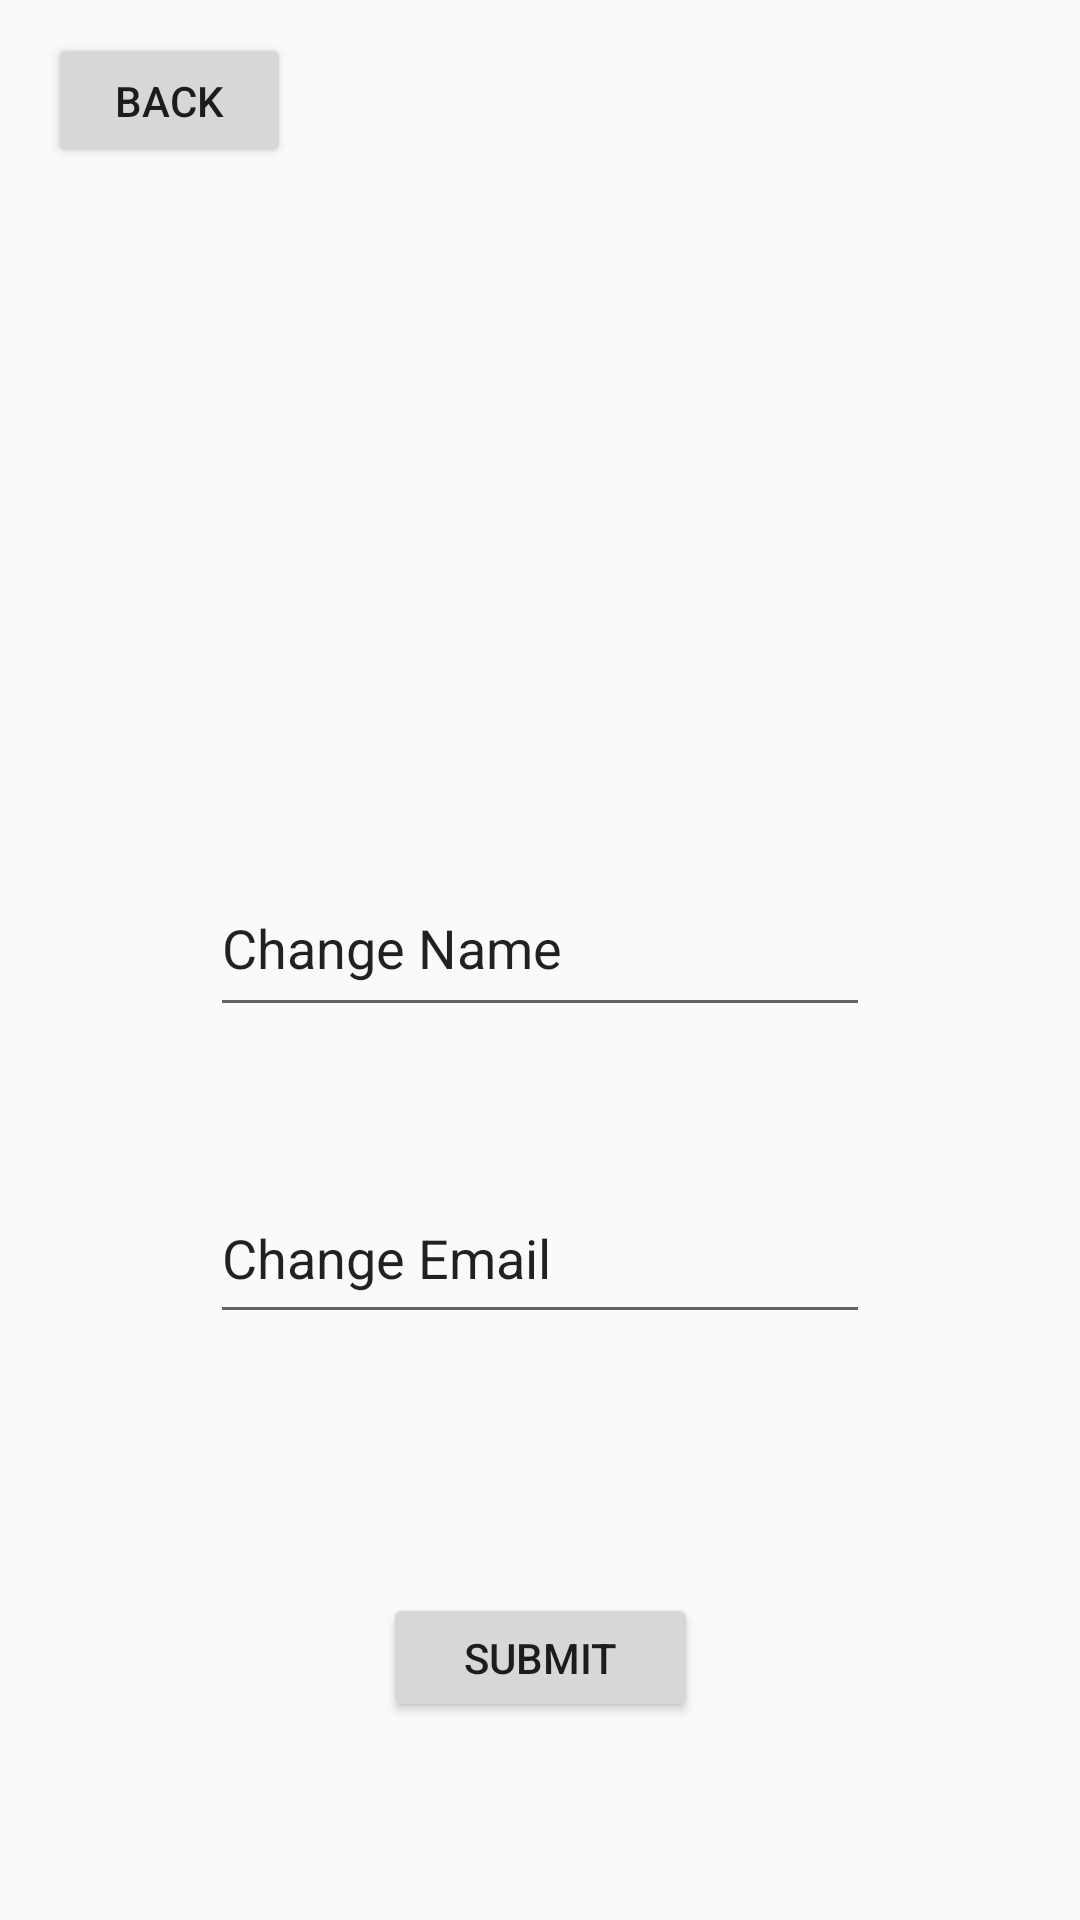

Write the Android layout XML for this screen, with the resource values it uses.
<!-- AndroidManifest.xml: application theme AppTheme -->
<!-- res/layout/activity_settings.xml -->
<?xml version="1.0" encoding="utf-8"?>
<android.support.constraint.ConstraintLayout xmlns:android="http://schemas.android.com/apk/res/android"
    xmlns:app="http://schemas.android.com/apk/res-auto"
    xmlns:tools="http://schemas.android.com/tools"
    android:layout_width="match_parent"
    android:layout_height="match_parent"
    tools:context=".settings">

    <TextView
        android:id="@+id/textView"
        android:layout_width="0dp"
        android:layout_height="0dp"
        android:layout_marginStart="42dp"
        android:layout_marginTop="80dp"
        android:layout_marginEnd="42dp"
        android:layout_marginBottom="262dp"
        android:textSize="40sp"
        app:layout_constraintBottom_toTopOf="@+id/button2"
        app:layout_constraintEnd_toEndOf="parent"
        app:layout_constraintHorizontal_bias="0.0"
        app:layout_constraintStart_toStartOf="parent"
        app:layout_constraintTop_toTopOf="parent"
        tools:text="@string/change_settings_title" />

    <EditText
        android:id="@+id/change_name"
        android:layout_width="0dp"
        android:layout_height="56dp"
        android:layout_marginBottom="31dp"
        android:ems="10"
        android:inputType="textPersonName"
        android:text="Change Name"
        app:layout_constraintBottom_toTopOf="@+id/change_email"
        app:layout_constraintEnd_toEndOf="@+id/change_email"
        app:layout_constraintHorizontal_bias="0.0"
        app:layout_constraintStart_toStartOf="@+id/change_email"
        app:layout_constraintTop_toBottomOf="@+id/textView" />

    <EditText
        android:id="@+id/change_email"
        android:layout_width="0dp"
        android:layout_height="54dp"
        android:layout_marginStart="70dp"
        android:layout_marginEnd="70dp"
        android:layout_marginBottom="178dp"
        android:ems="10"
        android:inputType="textEmailAddress"
        android:text="Change Email"
        app:layout_constraintBottom_toBottomOf="parent"
        app:layout_constraintEnd_toEndOf="parent"
        app:layout_constraintHorizontal_bias="0.0"
        app:layout_constraintStart_toStartOf="parent"
        app:layout_constraintTop_toBottomOf="@+id/change_name" />

    <Button
        android:id="@+id/button2"
        android:layout_width="105dp"
        android:layout_height="43dp"
        android:layout_marginBottom="66dp"
        android:onClick="changeProfileSettings"
        android:text="Submit"
        app:layout_constraintBottom_toBottomOf="parent"
        app:layout_constraintEnd_toEndOf="parent"
        app:layout_constraintStart_toStartOf="parent"
        app:layout_constraintTop_toBottomOf="@+id/textView" />

    <Button
        android:id="@+id/button3"
        android:layout_width="81dp"
        android:layout_height="0dp"
        android:layout_marginStart="16dp"
        android:layout_marginTop="11dp"
        android:layout_marginBottom="24dp"
        android:onClick="backToHome"
        android:text="Back"
        app:layout_constraintBottom_toTopOf="@+id/textView"
        app:layout_constraintStart_toStartOf="parent"
        app:layout_constraintTop_toTopOf="parent"
        tools:text="@string/go_back" />
</android.support.constraint.ConstraintLayout>
<!-- resources referenced by this layout -->
<resources>
  <string name="change_settings_title">Change Settings</string>
  <string name="go_back">Back</string>
  <style name="AppTheme" parent="Theme.AppCompat.Light.DarkActionBar">
          
          <item name="colorPrimary">@color/colorPrimary</item>
          <item name="colorPrimaryDark">@color/colorPrimaryDark</item>
          <item name="colorAccent">@color/colorAccent</item>
      </style>
  <color name="colorPrimary">#3F51B5</color>
  <color name="colorPrimaryDark">#303F9F</color>
  <color name="colorAccent">#FF4081</color>
</resources>
